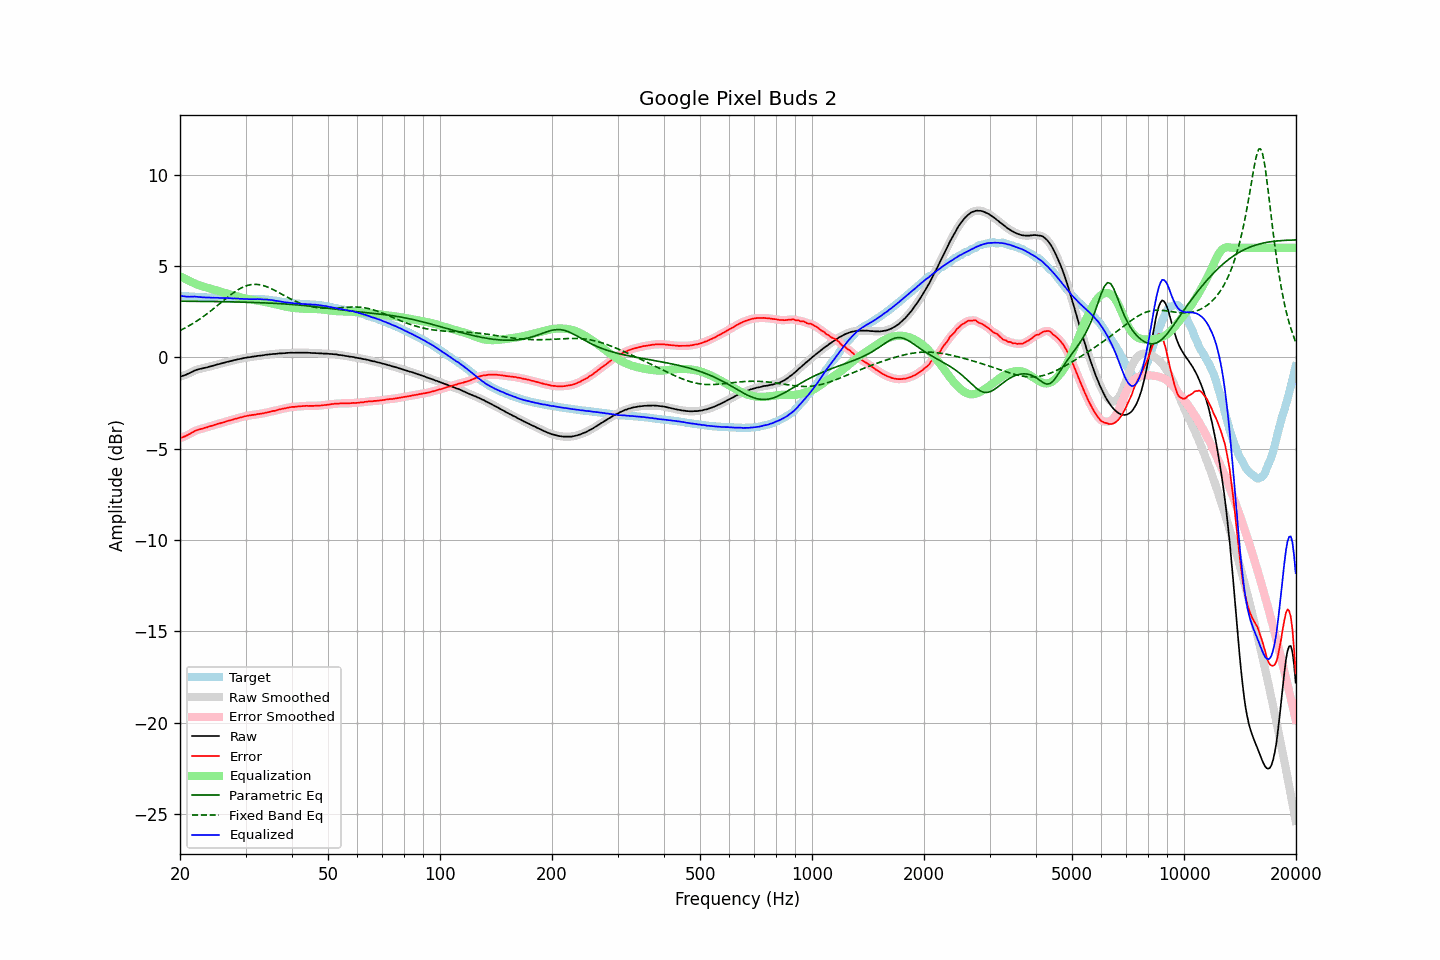

Source data for this figure (header and first rows):
frequency, raw, error, smoothed, error_smoothed, equalization, parametric_eq, fixed_band_eq, equalized_raw, equalized_smoothed, target
20.00, -1.05, -4.42, -1.05, -4.42, 4.44, 3.08, 1.47, 3.39, 3.39, 3.37
20.20, -1.03, -4.40, -1.03, -4.39, 4.40, 3.08, 1.51, 3.37, 3.37, 3.37
20.40, -1.00, -4.36, -1.00, -4.36, 4.35, 3.08, 1.56, 3.35, 3.35, 3.36
20.61, -0.97, -4.33, -0.97, -4.32, 4.31, 3.08, 1.61, 3.34, 3.34, 3.35
20.81, -0.94, -4.28, -0.94, -4.28, 4.27, 3.08, 1.65, 3.33, 3.33, 3.34
21.02, -0.89, -4.23, -0.90, -4.24, 4.22, 3.07, 1.70, 3.33, 3.33, 3.34
21.23, -0.86, -4.19, -0.86, -4.19, 4.18, 3.07, 1.75, 3.32, 3.33, 3.33
21.44, -0.81, -4.14, -0.81, -4.14, 4.14, 3.07, 1.80, 3.33, 3.33, 3.33
21.66, -0.77, -4.09, -0.77, -4.09, 4.10, 3.07, 1.86, 3.32, 3.33, 3.32
21.87, -0.72, -4.04, -0.72, -4.04, 4.05, 3.07, 1.91, 3.33, 3.33, 3.32
22.09, -0.69, -4.00, -0.69, -4.00, 4.01, 3.07, 1.97, 3.32, 3.32, 3.31
22.31, -0.66, -3.97, -0.66, -3.97, 3.98, 3.07, 2.02, 3.32, 3.32, 3.31
22.54, -0.64, -3.95, -0.64, -3.95, 3.95, 3.07, 2.08, 3.31, 3.31, 3.31
22.76, -0.62, -3.92, -0.62, -3.92, 3.92, 3.07, 2.14, 3.30, 3.30, 3.30
22.99, -0.60, -3.90, -0.60, -3.90, 3.89, 3.07, 2.21, 3.29, 3.29, 3.30
23.22, -0.58, -3.87, -0.58, -3.87, 3.87, 3.07, 2.27, 3.29, 3.29, 3.29
23.45, -0.56, -3.85, -0.56, -3.85, 3.84, 3.06, 2.33, 3.28, 3.28, 3.29
23.69, -0.54, -3.83, -0.54, -3.82, 3.82, 3.06, 2.40, 3.28, 3.28, 3.29
23.92, -0.51, -3.79, -0.51, -3.79, 3.79, 3.06, 2.47, 3.28, 3.28, 3.28
24.16, -0.49, -3.76, -0.49, -3.77, 3.77, 3.06, 2.54, 3.27, 3.27, 3.27
24.40, -0.47, -3.74, -0.47, -3.74, 3.74, 3.06, 2.61, 3.27, 3.27, 3.27
24.65, -0.44, -3.71, -0.44, -3.71, 3.71, 3.06, 2.68, 3.27, 3.27, 3.27
24.89, -0.42, -3.68, -0.42, -3.68, 3.68, 3.06, 2.75, 3.26, 3.27, 3.26
25.14, -0.39, -3.65, -0.39, -3.66, 3.66, 3.06, 2.82, 3.27, 3.26, 3.26
25.39, -0.37, -3.63, -0.37, -3.63, 3.63, 3.05, 2.89, 3.26, 3.26, 3.26
25.65, -0.35, -3.61, -0.35, -3.61, 3.61, 3.05, 2.97, 3.25, 3.26, 3.26
25.91, -0.32, -3.58, -0.33, -3.58, 3.58, 3.05, 3.04, 3.26, 3.25, 3.26
26.16, -0.30, -3.56, -0.30, -3.56, 3.55, 3.05, 3.11, 3.25, 3.25, 3.26
26.43, -0.28, -3.54, -0.28, -3.53, 3.53, 3.05, 3.18, 3.25, 3.25, 3.26
26.69, -0.25, -3.49, -0.25, -3.50, 3.50, 3.05, 3.25, 3.25, 3.25, 3.24
26.96, -0.23, -3.47, -0.23, -3.47, 3.48, 3.05, 3.32, 3.25, 3.25, 3.24
27.23, -0.21, -3.45, -0.21, -3.45, 3.45, 3.04, 3.39, 3.24, 3.24, 3.24
27.50, -0.19, -3.43, -0.19, -3.43, 3.43, 3.04, 3.46, 3.24, 3.24, 3.24
27.77, -0.17, -3.41, -0.17, -3.40, 3.40, 3.04, 3.52, 3.23, 3.23, 3.24
28.05, -0.14, -3.37, -0.15, -3.38, 3.38, 3.04, 3.59, 3.24, 3.23, 3.23
28.33, -0.13, -3.36, -0.13, -3.35, 3.35, 3.04, 3.64, 3.22, 3.23, 3.23
28.62, -0.10, -3.33, -0.11, -3.33, 3.33, 3.03, 3.70, 3.23, 3.22, 3.22
28.90, -0.09, -3.30, -0.09, -3.31, 3.30, 3.03, 3.75, 3.21, 3.21, 3.21
29.19, -0.07, -3.28, -0.07, -3.28, 3.28, 3.03, 3.80, 3.21, 3.21, 3.21
29.48, -0.05, -3.26, -0.05, -3.26, 3.26, 3.03, 3.84, 3.21, 3.20, 3.21
29.78, -0.03, -3.23, -0.03, -3.23, 3.24, 3.02, 3.88, 3.20, 3.20, 3.20
30.08, -0.02, -3.22, -0.02, -3.21, 3.22, 3.02, 3.91, 3.20, 3.20, 3.20
30.38, -0.00, -3.19, -0.00, -3.20, 3.20, 3.02, 3.94, 3.20, 3.20, 3.19
30.68, 0.01, -3.18, 0.01, -3.18, 3.18, 3.02, 3.96, 3.19, 3.19, 3.19
30.99, 0.02, -3.17, 0.02, -3.17, 3.17, 3.01, 3.98, 3.19, 3.19, 3.19
31.30, 0.04, -3.15, 0.03, -3.16, 3.15, 3.01, 3.99, 3.19, 3.19, 3.19
31.61, 0.05, -3.15, 0.05, -3.14, 3.14, 3.01, 4.00, 3.19, 3.19, 3.20
31.93, 0.06, -3.13, 0.06, -3.13, 3.13, 3.01, 4.00, 3.19, 3.19, 3.19
32.24, 0.08, -3.11, 0.08, -3.12, 3.12, 3.00, 4.00, 3.19, 3.19, 3.19
32.57, 0.09, -3.10, 0.09, -3.10, 3.10, 3.00, 3.99, 3.19, 3.19, 3.19
32.89, 0.10, -3.09, 0.10, -3.09, 3.09, 3.00, 3.97, 3.19, 3.19, 3.19
33.22, 0.11, -3.07, 0.11, -3.07, 3.07, 2.99, 3.95, 3.18, 3.18, 3.18
33.55, 0.12, -3.06, 0.12, -3.06, 3.05, 2.99, 3.93, 3.17, 3.18, 3.18
33.89, 0.14, -3.04, 0.14, -3.04, 3.04, 2.98, 3.90, 3.18, 3.17, 3.18
34.23, 0.15, -3.01, 0.15, -3.02, 3.02, 2.98, 3.87, 3.17, 3.17, 3.16
34.57, 0.16, -3.00, 0.16, -3.00, 3.00, 2.98, 3.83, 3.16, 3.16, 3.16
34.92, 0.17, -2.98, 0.17, -2.98, 2.98, 2.97, 3.80, 3.15, 3.15, 3.15
35.27, 0.18, -2.96, 0.18, -2.96, 2.96, 2.97, 3.75, 3.14, 3.14, 3.13
35.62, 0.19, -2.93, 0.19, -2.94, 2.94, 2.96, 3.71, 3.13, 3.12, 3.12
35.97, 0.19, -2.93, 0.19, -2.92, 2.92, 2.96, 3.67, 3.11, 3.11, 3.12
... 635 more rows
